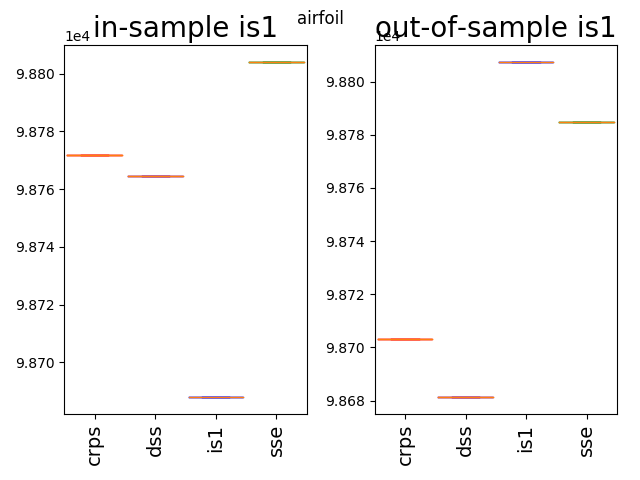

The file beside this chart, header and first rows:
98703.05, 98681.3, 98807.33, 98784.76
98703, 98681, 98807, 98785
98703, 98681, 98807, 98785
98703, 98681, 98807, 98785
98703, 98681, 98807, 98785
98703, 98681, 98807, 98785
98703, 98681, 98807, 98785
98703, 98681, 98807, 98785
98703, 98681, 98807, 98785
98703, 98681, 98807, 98785
98703, 98681, 98807, 98785
98703, 98681, 98807, 98785
98703, 98681, 98807, 98785
98703, 98681, 98807, 98785
98703, 98681, 98807, 98785
98703, 98681, 98807, 98785
98703, 98681, 98807, 98785
98703, 98681, 98807, 98785
98703, 98681, 98807, 98785
98703, 98681, 98807, 98785
